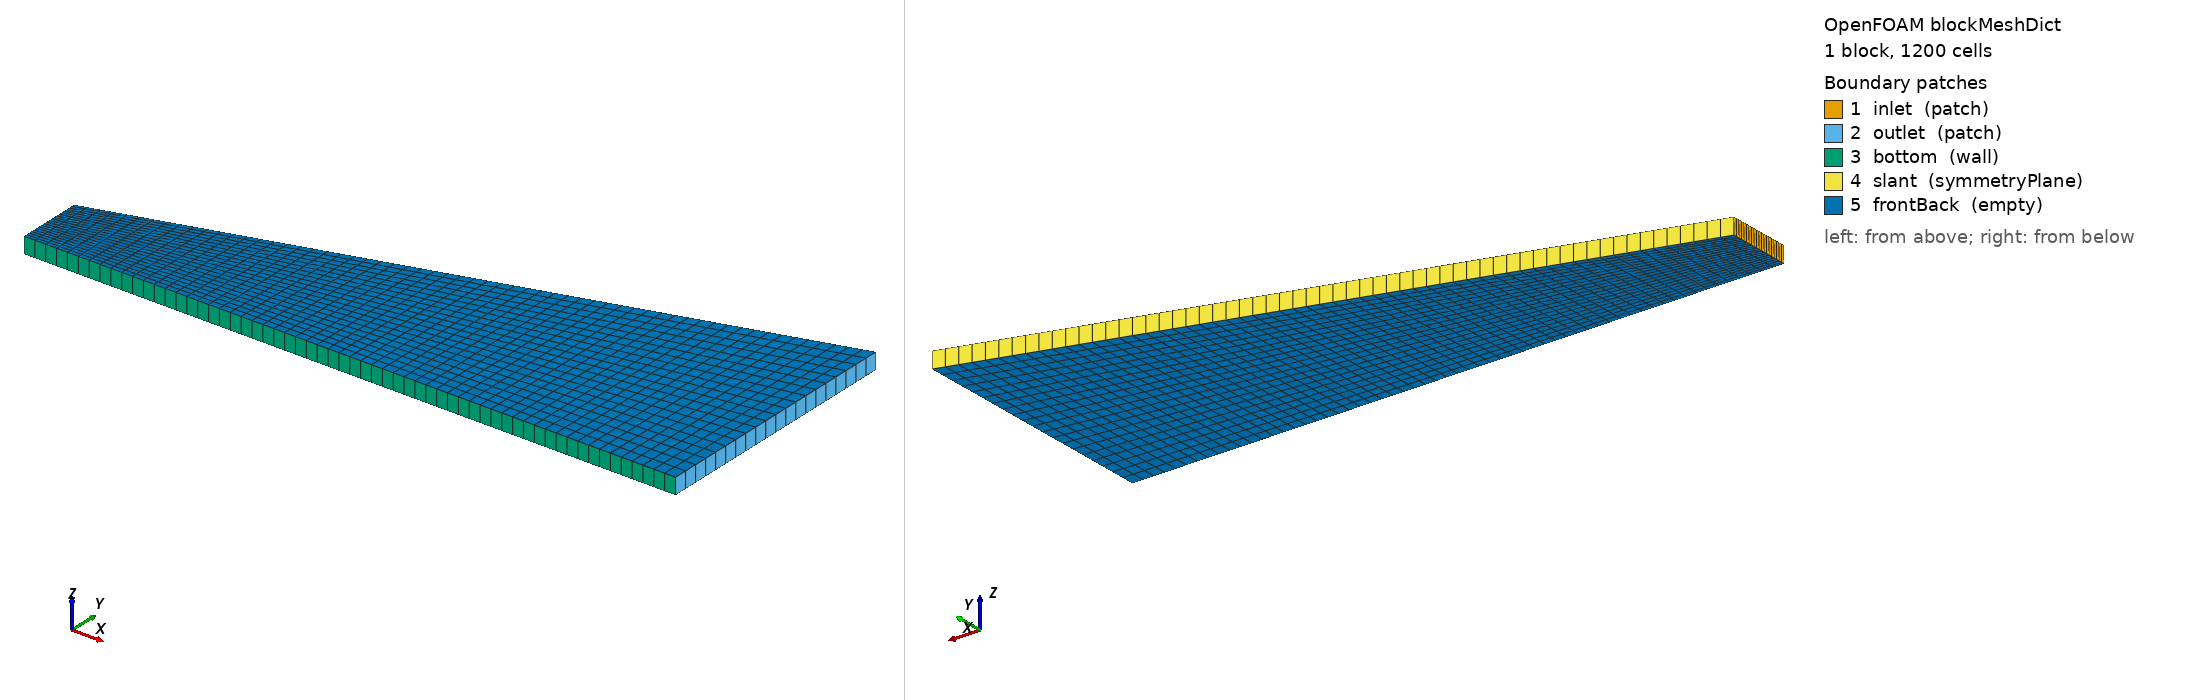

OpenFOAM case: the mesh blockMesh builds from blockMeshDict, 1 block(s), 1200 cells. Boundary patches (legend numbers): 1 inlet (patch), 2 outlet (patch), 3 bottom (wall), 4 slant (symmetryPlane), 5 frontBack (empty). Left view from above one corner, right view from below the opposite corner. Boundary conditions: 0 field file(s) under 0/; 0 of 5 drawn patches have an entry in a shipped field file.

=== system/blockMeshDict ===
FoamFile { version 2.0; format ascii; class dictionary; object blockMeshDict; }
scale 1;
vertices ( (0 0 0) (2 0 0) (2 0.8 0) (0 0.2 0) (0 0 0.05) (2 0 0.05) (2 0.8 0.05) (0 0.2 0.05) );
blocks ( hex (0 1 2 3 4 5 6 7) (60 20 1) simpleGrading (1 1 1) );
boundary
(
  inlet  { type patch; faces ( (0 4 7 3) ); }
  outlet { type patch; faces ( (1 2 6 5) ); }
  bottom { type wall;  faces ( (0 1 5 4) ); }
  slant  { type symmetryPlane; faces ( (3 7 6 2) ); }
  frontBack { type empty; faces ( (0 3 2 1) (4 5 6 7) ); }
);
